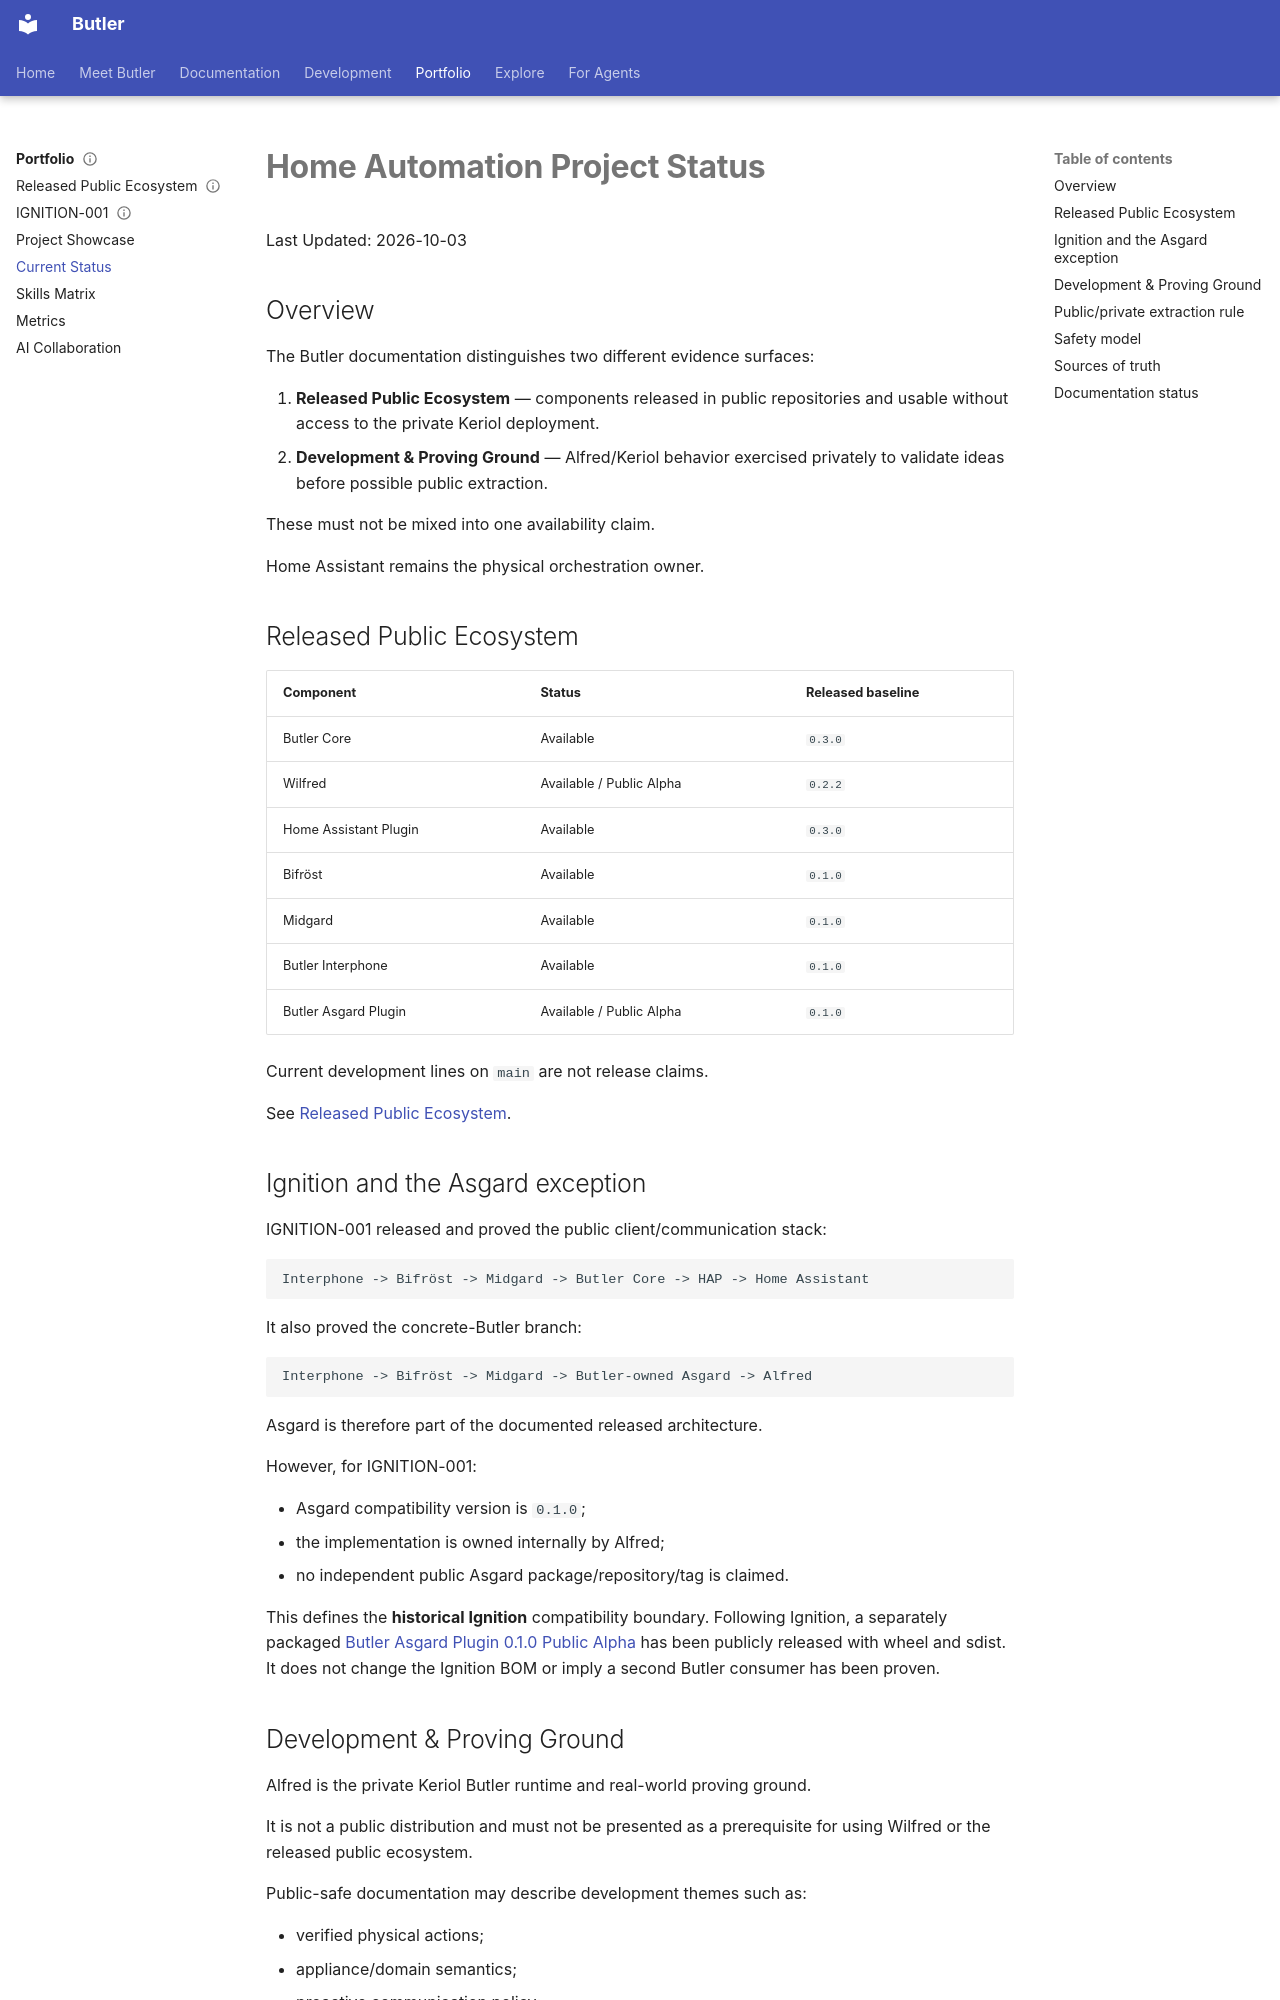

repository: keriol/Iot-home-automation · page: PROJECT_STATUS/index.html · generator: mkdocs

# Home Automation Project Status

Last Updated: 2026-10-03

## Overview

The Butler documentation distinguishes two different evidence surfaces:

1. **Released Public Ecosystem** — components released in public repositories and
   usable without access to the private Keriol deployment.
2. **Development & Proving Ground** — Alfred/Keriol behavior exercised privately
   to validate ideas before possible public extraction.

These must not be mixed into one availability claim.

Home Assistant remains the physical orchestration owner.

## Released Public Ecosystem

| Component | Status | Released baseline |
| --- | --- | --- |
| Butler Core | Available | `0.3.0` |
| Wilfred | Available / Public Alpha | `0.2.2` |
| Home Assistant Plugin | Available | `0.3.0` |
| Bifröst | Available | `0.1.0` |
| Midgard | Available | `0.1.0` |
| Butler Interphone | Available | `0.1.0` |
| Butler Asgard Plugin | Available / Public Alpha | `0.1.0` |

Current development lines on `main` are not release claims.

See [Released Public Ecosystem](ecosystem/released.md).

## Ignition and the Asgard exception

IGNITION-001 released and proved the public client/communication stack:

```text
Interphone -> Bifröst -> Midgard -> Butler Core -> HAP -> Home Assistant
```

It also proved the concrete-Butler branch:

```text
Interphone -> Bifröst -> Midgard -> Butler-owned Asgard -> Alfred
```

Asgard is therefore part of the documented released architecture.

However, for IGNITION-001:

- Asgard compatibility version is `0.1.0`;
- the implementation is owned internally by Alfred;
- no independent public Asgard package/repository/tag is claimed.

This defines the **historical Ignition** compatibility boundary. Following
Ignition, a separately packaged
[Butler Asgard Plugin 0.1.0 Public Alpha](https://github.com/keriol/butler-asgard-plugin/releases/tag/v0.1.0)
has been publicly released with wheel and sdist. It does not change the
Ignition BOM or imply a second Butler consumer has been proven.
